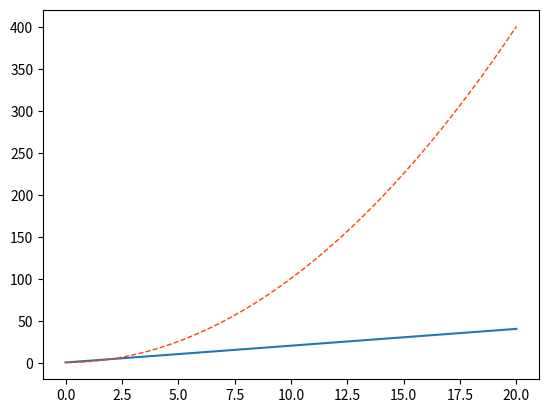
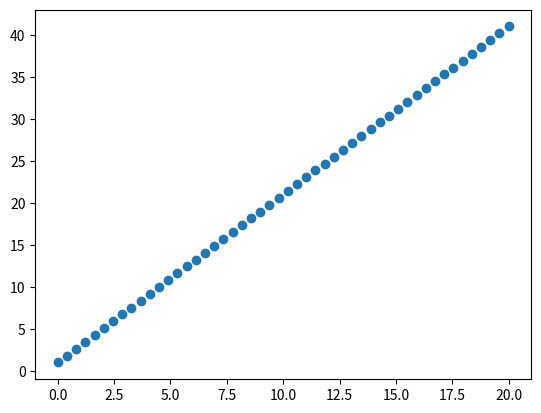

Source code (Python) for these figures, in order:
import matplotlib.pyplot as plt
import numpy as np

plt.figure("first")
x = np.linspace(0,20,50) # 将[0,20]分成50份
y1 = 2*x + 1
y2 = x**2 + 1
plt.plot(x,y1)
plt.plot(x,y2,color='#ff4400',linewidth=1,linestyle='--')

plt.figure("second")
plt.scatter(x,y1)

plt.show()